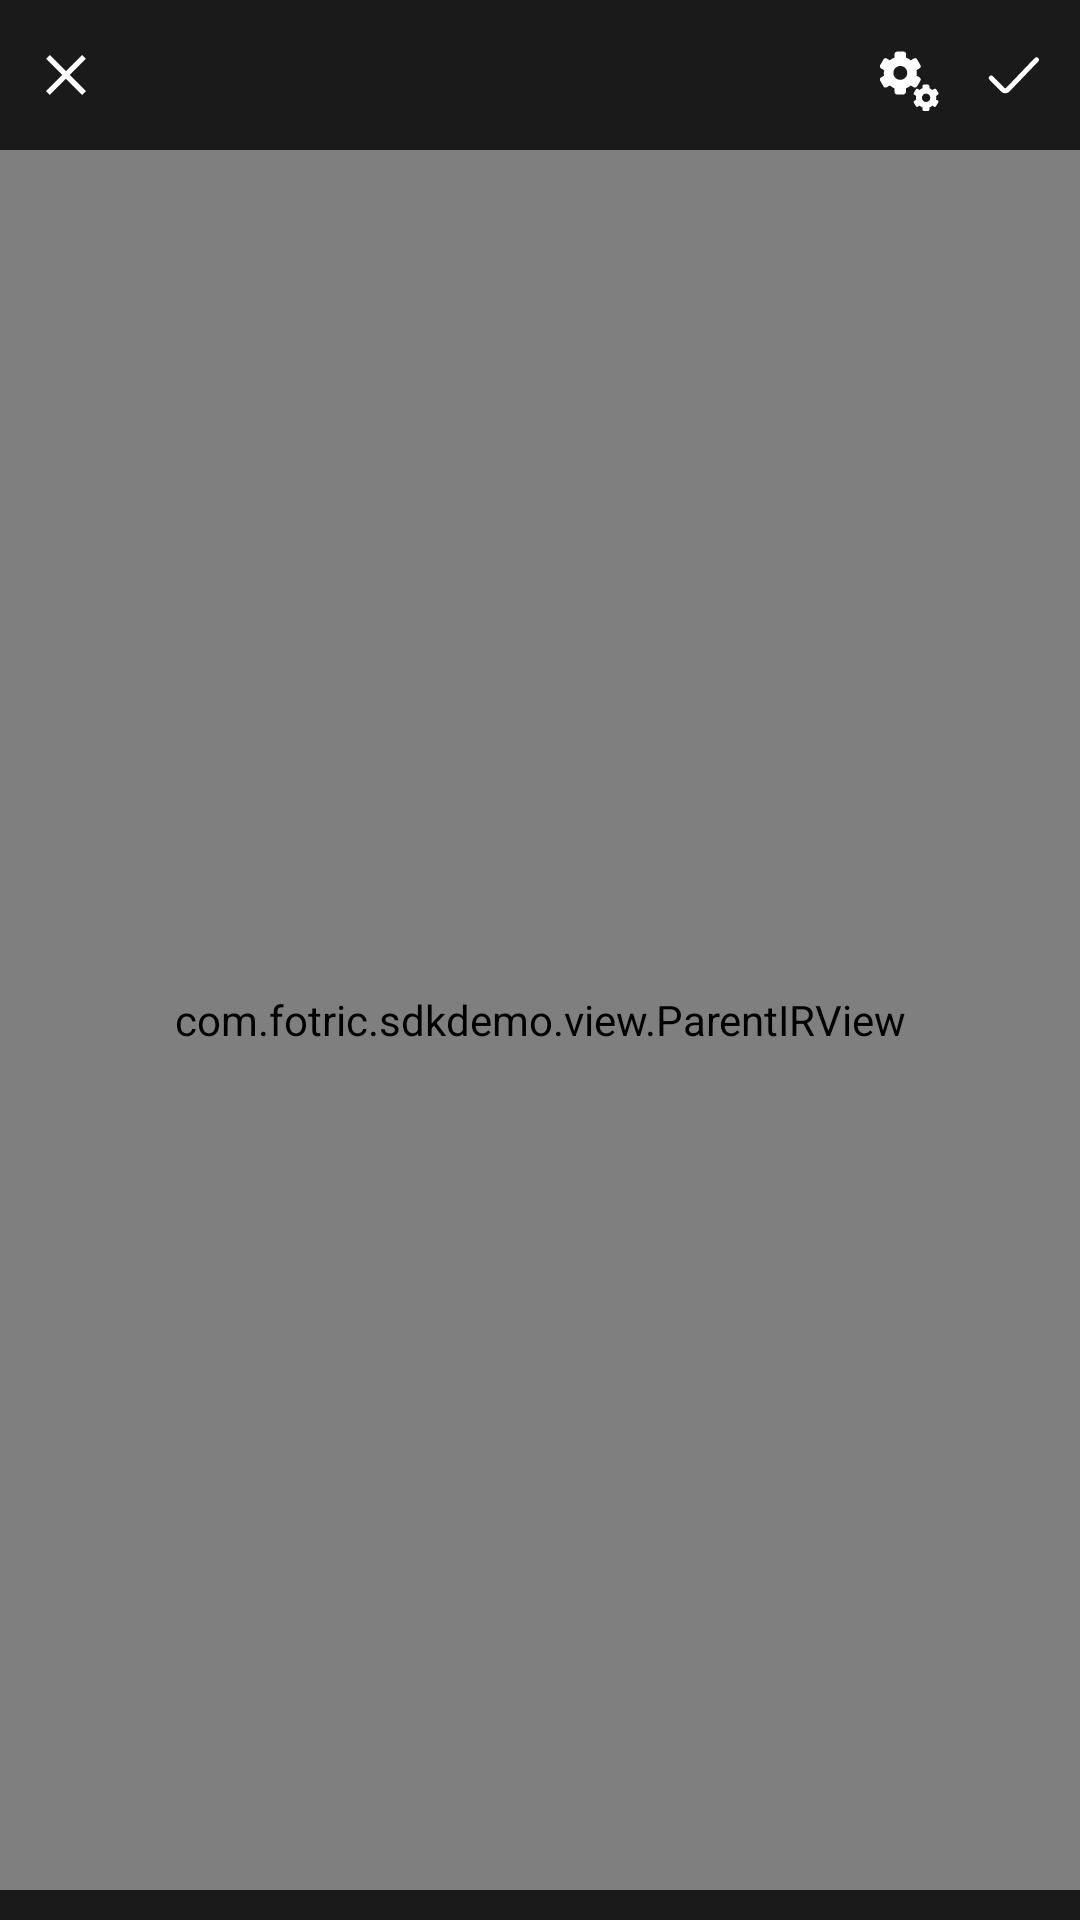

Reconstruct the res/layout file that produces this screen, plus the resources it refers to.
<!-- AndroidManifest.xml: application theme Theme.SDKDemo -->
<!-- res/layout/activity_main.xml -->
<?xml version="1.0" encoding="utf-8"?>
<LinearLayout xmlns:android="http://schemas.android.com/apk/res/android"
    xmlns:app="http://schemas.android.com/apk/res-auto"
    xmlns:tools="http://schemas.android.com/tools"
    android:layout_width="match_parent"
    android:layout_height="match_parent"
    android:background="#000000"
    android:orientation="vertical">

    <LinearLayout
        android:id="@+id/ll_title"
        android:layout_width="match_parent"
        android:layout_height="50dp"
        android:layout_gravity="center_vertical"
        android:background="#1a1a1a"
        android:gravity="center"
        android:orientation="horizontal"
        android:paddingStart="12dp"
        android:paddingTop="5dp"
        android:paddingEnd="12dp"
        android:paddingBottom="5dp">

        <ImageView
            android:id="@+id/iv_close"
            android:layout_width="20dp"
            android:layout_height="20dp"
            android:scaleType="fitXY"
            android:src="@drawable/ic_close" />

        <View
            android:layout_width="0dp"
            android:layout_height="1dp"
            android:layout_weight="1" />

        <ImageView
            android:id="@+id/iv_params"
            android:layout_width="20dp"
            android:layout_height="20dp"
            android:layout_marginEnd="15dp"
            android:layout_marginTop="2dp"
            android:src="@drawable/ic_setting_param" />


        <ImageView
            android:id="@+id/iv_save"
            android:layout_width="20dp"
            android:layout_height="20dp"
            android:src="@drawable/ic_sure" />

    </LinearLayout>

    <FrameLayout
        android:layout_width="match_parent"
        android:layout_height="0dp"
        android:layout_weight="1">

        <com.fotric.sdkdemo.view.ParentIRView
            android:id="@+id/pv_irtek"
            android:layout_width="match_parent"
            android:layout_height="match_parent"
            android:layout_gravity="center"
            android:gravity="center">

            <ImageView
                android:id="@+id/iv_irtek"
                android:layout_width="match_parent"
                android:layout_height="350dp"
                android:layout_centerVertical="true"
                android:scaleType="fitXY" />

            <RelativeLayout
                android:id="@+id/rl_rois"
                android:layout_width="match_parent"
                android:layout_height="match_parent" />
        </com.fotric.sdkdemo.view.ParentIRView>

        <FrameLayout
            android:id="@+id/fragment_container"
            android:layout_width="match_parent"
            android:layout_height="match_parent" />

    </FrameLayout>

    <androidx.recyclerview.widget.RecyclerView
        android:id="@+id/rv_funcs"
        android:layout_width="match_parent"
        android:layout_height="wrap_content"
        android:background="#1a1a1a"
        android:overScrollMode="never"
        android:padding="5dp" />

</LinearLayout>
<!-- resources referenced by this layout -->
<resources>
  <!-- drawable ic_close (drawable) -->
  <vector xmlns:android="http://schemas.android.com/apk/res/android"
      android:width="200dp"
      android:height="200dp"
      android:viewportWidth="1024"
      android:viewportHeight="1024">
    <path
        android:pathData="M576,512l277.33,277.33 -64,64 -277.33,-277.33L234.67,853.33 170.67,789.33l277.33,-277.33L170.67,234.67 234.67,170.67l277.33,277.33L789.33,170.67 853.33,234.67 576,512z"
        android:fillColor="#ffffff"/>
  </vector>
  <!-- drawable ic_setting_param: vector/xml drawable (drawable, 2336 chars, omitted) -->
  <!-- drawable ic_sure (drawable) -->
  <vector xmlns:android="http://schemas.android.com/apk/res/android"
      android:width="200dp"
      android:height="200dp"
      android:viewportWidth="1024"
      android:viewportHeight="1024">
    <path
        android:pathData="M925.87,221.87c-17.07,-17.07 -42.67,-17.07 -59.73,0L379.73,729.6c-4.27,4.27 -12.8,8.53 -17.07,8.53 -4.27,0 -8.53,0 -17.07,-8.53l-192,-196.27c-17.07,-17.07 -42.67,-17.07 -59.73,0 -17.07,17.07 -17.07,42.67 0,59.73l192,196.27c21.33,21.33 46.93,34.13 76.8,34.13s55.47,-12.8 76.8,-34.13L925.87,281.6c17.07,-17.07 17.07,-46.93 0,-59.73z"
        android:fillColor="#ffffff"/>
  </vector>
  <style name="Theme.SDKDemo" parent="Theme.MaterialComponents.DayNight.DarkActionBar">
          
          <item name="colorPrimary">@color/purple_500</item>
          <item name="colorPrimaryVariant">@color/purple_700</item>
          <item name="colorOnPrimary">@color/white</item>
          
          <item name="colorSecondary">@color/teal_200</item>
          <item name="colorSecondaryVariant">@color/teal_700</item>
          <item name="colorOnSecondary">@color/black</item>
          
          <item name="android:statusBarColor" tools:targetApi="l">?attr/colorPrimaryVariant</item>
          
      </style>
  <color name="purple_500">#FF6200EE</color>
  <color name="purple_700">#FF3700B3</color>
  <color name="white">#FFFFFFFF</color>
  <color name="teal_200">#FF03DAC5</color>
  <color name="teal_700">#FF018786</color>
  <color name="black">#FF000000</color>
</resources>
